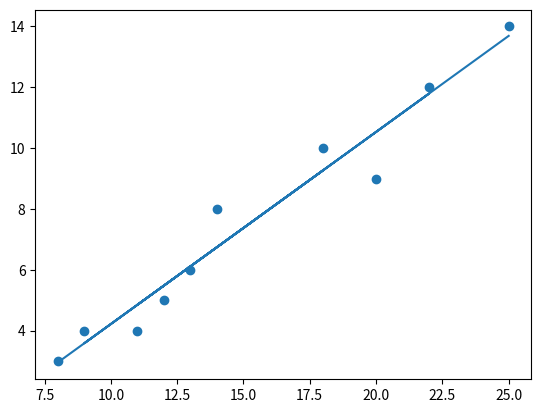

Write the Python code that produced this figure. (Note: this script raises an exception after producing the figure.)
import matplotlib.pyplot as plt

#li is the list of points to do linear regression on
li= [(8,3),(18,10),(11,4),(13,6),(14,8),(22,12),(12,5),(9,4),(20,9),(25,14)]
#m a random slope, it way be any value
m = 1
# c is a random intercept, it maybe any value
c = 500
#learning_rate is the learning rate
learning_rate = 0.0001


#simple function that takes data(points) to be predicted, slope and intercept of the model to give the predicted value
def predict(points, slope, intercept):
    predict_list = []
    for point in points:
        x = point[0]
        y_predict = slope*x + intercept
        predict_list.append(y_predict)
    return predict_list

#Gives the RSS of the points and the prediction
def RSS(points, prediction):
    rss = 0
    for i in range(0, len(prediction)):
        x = points[i][0]
        y = points[i][1]
        y_predict = prediction[i]

        rss += (y-y_predict)**2
    return rss

#finds the derivative of the RSS w.r.t. slope and intercept
def RSS_derivative(points,slope, intercept):
    d_slope = 0
    d_intercept = 0
    for point in points:
        x = point[0]
        y = point[1]
        d_slope += 2*-x*(y-(slope*x+intercept))
        d_intercept += -2*(y-(slope*x+intercept))

    return  {'slope':d_slope, 'intercept':d_intercept}

#dictionary of derivatives of RSS w.r.t. slope and intercept 
derivatives = RSS_derivative(li,m,c)


print("RSS before regression: ", RSS(li, predict(li,m,c)))

#algorithm
while abs(derivatives['slope']) >= 0.001 or abs(derivatives['intercept']) >= 0.001:
    step_slope = derivatives['slope'] * learning_rate
    step_intercept = derivatives['intercept'] * learning_rate
    m -= step_slope
    c -= step_intercept

    derivatives = RSS_derivative(li, m, c)



print("Slope: ",m, "Intercept: ",c)
print("RSS after regression: ", RSS(li, predict(li,m,c)))


#Matplotlib to display the graph
xs = [x[0] for x in li]
ys = [x[1] for x in li]

x =  [x[0] for x in li]
y =[m*x + c for x in x]

plt.scatter(xs,ys)
plt.plot(x,y)

plt.grid(b=True, which='major', color='#666666', linestyle='-')
plt.minorticks_on()
plt.grid(b=True, which='minor', color='#999999', linestyle='-', alpha=0.2)
plt.margins(x=0.14,y=0.14)
for i_x, i_y in zip(xs, ys):
    plt.text(i_x, i_y, '({}, {})'.format(i_x, i_y))

plt.show()

